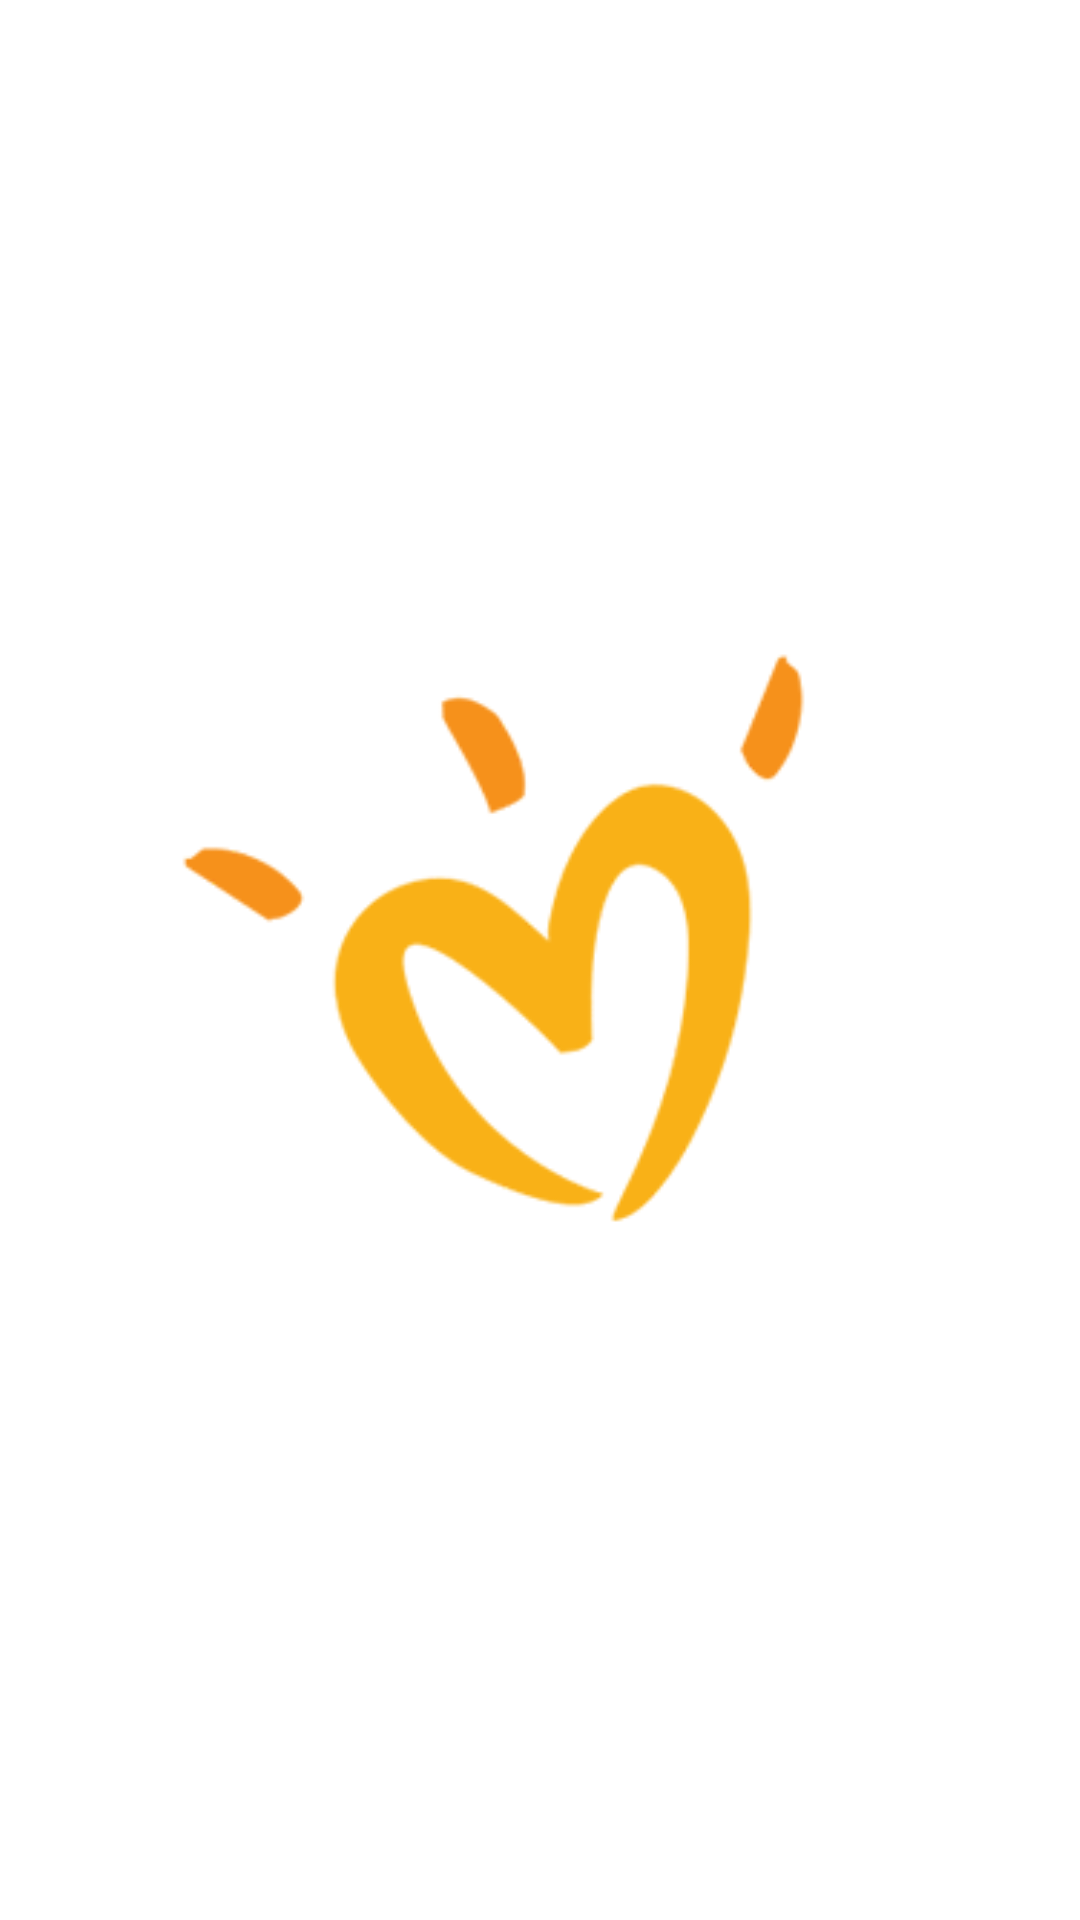

Android layout source for this screen:
<!-- AndroidManifest.xml: application theme AppTheme -->
<!-- res/layout/activity_main.xml -->
<?xml version="1.0" encoding="utf-8"?>
<RelativeLayout
    xmlns:android="http://schemas.android.com/apk/res/android"
    xmlns:app="http://schemas.android.com/apk/res-auto"
    xmlns:tools="http://schemas.android.com/tools"
    android:layout_width="match_parent"
    android:layout_height="match_parent"
    android:background="#FFFFFF"
    tools:context=".MainActivity">

    <ImageView
        android:id="@+id/imgLogo"
        android:layout_width="353dp"
        android:layout_height="247dp"
        android:layout_centerInParent="true"
        android:src="@drawable/geetlogo" />

</RelativeLayout>
<!-- resources referenced by this layout -->
<resources>
  <!-- drawable geetlogo: png bitmap (drawable-v24, 6226 bytes) -->
  <style name="AppTheme" parent="Theme.AppCompat.Light.NoActionBar">
          
  
          <item name="colorPrimary">#FFEB3B</item>
          <item name="colorPrimaryDark">#FFC107</item>
          <item name="colorAccent">#FFC107</item>
      </style>
</resources>
